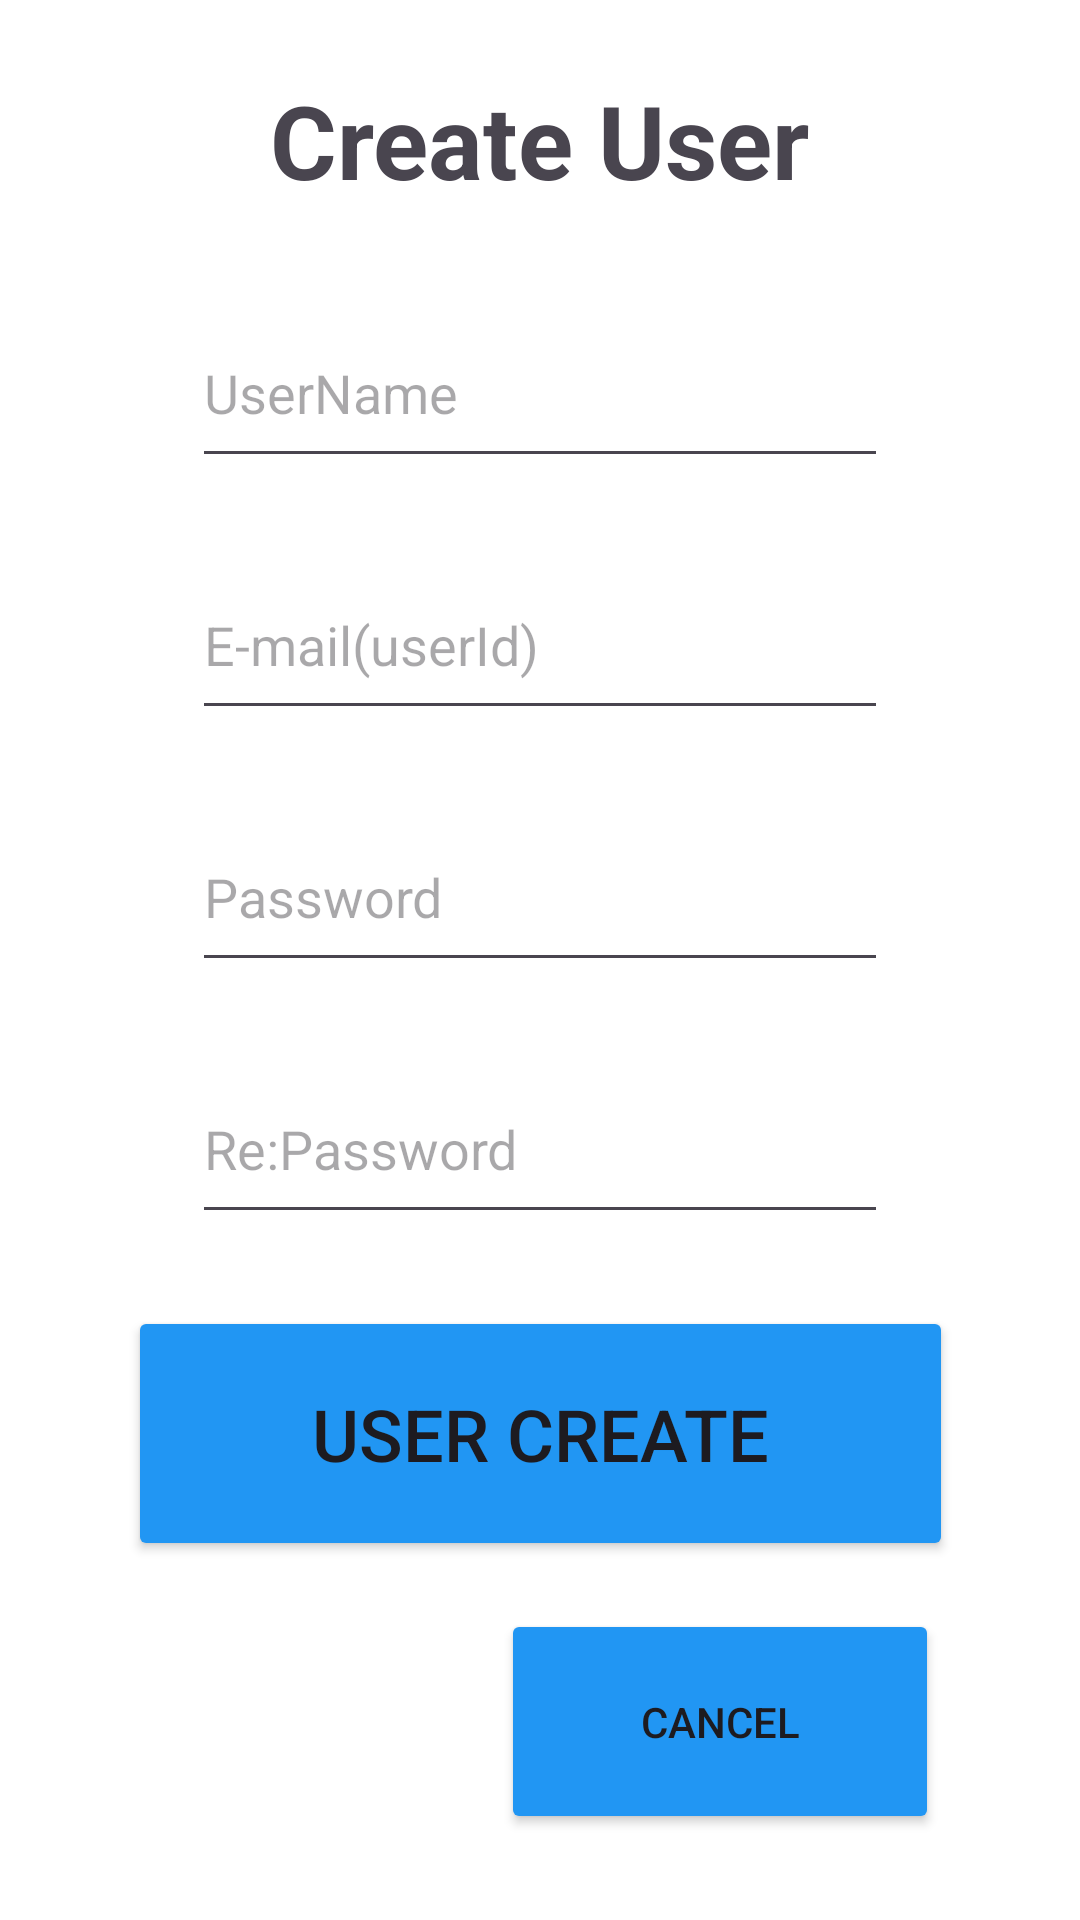

Produce the Android XML layout that renders to this screen, including the resource entries it uses.
<!-- AndroidManifest.xml: application theme Theme.Whisper_3E -->
<!-- res/layout/activity_user.xml -->
<?xml version="1.0" encoding="utf-8"?>
<androidx.constraintlayout.widget.ConstraintLayout xmlns:android="http://schemas.android.com/apk/res/android"
    xmlns:app="http://schemas.android.com/apk/res-auto"
    xmlns:tools="http://schemas.android.com/tools"
    android:layout_width="match_parent"
    android:layout_height="match_parent"
    android:padding="24dp"
    android:background="#FFFFFF">

    <TextView
        android:id="@+id/createUserText"
        android:layout_width="wrap_content"
        android:layout_height="wrap_content"
        android:text="Create User"
        android:textSize="34sp"
        android:textStyle="bold"
        app:layout_constraintTop_toTopOf="parent"
        app:layout_constraintStart_toStartOf="parent"
        app:layout_constraintEnd_toEndOf="parent" />

    <EditText
        android:id="@+id/userNameEdit"
        android:layout_width="0dp"
        android:layout_height="60dp"
        android:layout_marginStart="40dp"
        android:layout_marginTop="30dp"
        android:layout_marginEnd="40dp"
        android:hint="UserName"
        android:inputType="textPersonName"
        app:layout_constraintEnd_toEndOf="parent"
        app:layout_constraintStart_toStartOf="parent"
        app:layout_constraintTop_toBottomOf="@id/createUserText" />

    <EditText
        android:id="@+id/userIdEdit"
        android:layout_width="0dp"
        android:layout_height="60dp"
        android:layout_marginStart="40dp"
        android:layout_marginTop="24dp"
        android:layout_marginEnd="40dp"
        android:hint="E-mail(userId)"
        android:inputType="textEmailAddress"
        app:layout_constraintEnd_toEndOf="parent"
        app:layout_constraintStart_toStartOf="parent"
        app:layout_constraintTop_toBottomOf="@id/userNameEdit" />

    <EditText
        android:id="@+id/passwordEdit"
        android:layout_width="0dp"
        android:layout_height="60dp"
        android:layout_marginStart="40dp"
        android:layout_marginTop="24dp"
        android:layout_marginEnd="40dp"
        android:hint="Password"
        android:inputType="textPassword"
        app:layout_constraintEnd_toEndOf="parent"
        app:layout_constraintStart_toStartOf="parent"
        app:layout_constraintTop_toBottomOf="@id/userIdEdit" />

    <EditText
        android:id="@+id/rePasswordEdit"
        android:layout_width="0dp"
        android:layout_height="60dp"
        android:layout_marginStart="40dp"
        android:layout_marginTop="24dp"
        android:layout_marginEnd="40dp"
        android:hint="Re:Password"
        android:inputType="textPassword"
        app:layout_constraintEnd_toEndOf="parent"
        app:layout_constraintStart_toStartOf="parent"
        app:layout_constraintTop_toBottomOf="@id/passwordEdit" />

    <Button
        android:id="@+id/createButton"
        android:layout_width="275dp"
        android:layout_height="85dp"
        android:layout_marginTop="24dp"
        android:backgroundTint="#2196F3"
        android:text="User Create"
        android:textSize="24sp"
        app:layout_constraintEnd_toEndOf="parent"
        app:layout_constraintStart_toStartOf="parent"
        app:layout_constraintTop_toBottomOf="@id/rePasswordEdit" />

    <Button
        android:id="@+id/cancelButton"
        android:layout_width="146dp"
        android:layout_height="75dp"
        android:layout_marginStart="120dp"
        android:layout_marginTop="16dp"
        android:backgroundTint="#2196F3"
        android:text="Cancel"
        app:layout_constraintEnd_toEndOf="parent"
        app:layout_constraintStart_toStartOf="parent"
        app:layout_constraintTop_toBottomOf="@id/createButton" />

</androidx.constraintlayout.widget.ConstraintLayout>
<!-- resources referenced by this layout -->
<resources>
  <style name="Theme.Whisper_3E" parent="Base.Theme.Whisper_3E" />
  <style name="Base.Theme.Whisper_3E" parent="Theme.Material3.DayNight">
          
          
      </style>
</resources>
